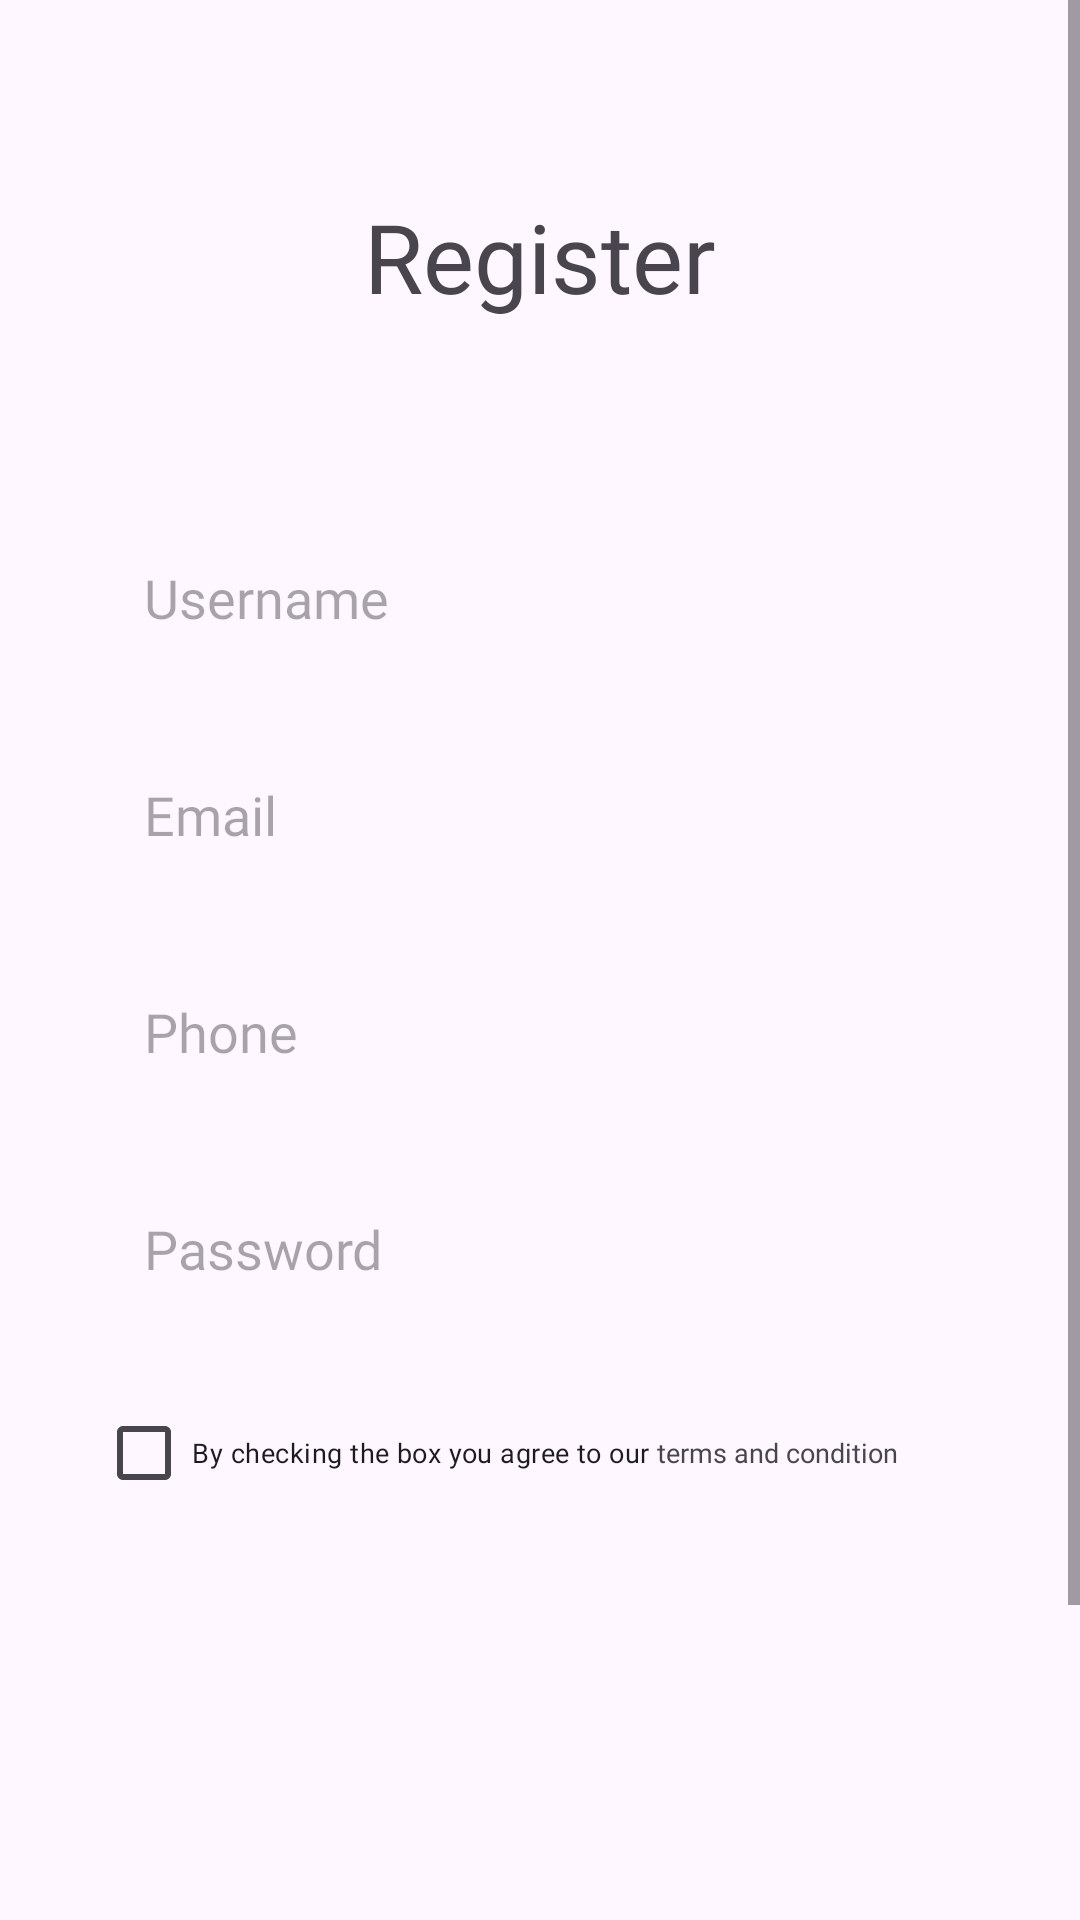

This screen was rendered from an Android layout file. Write that file and the resources it references.
<!-- AndroidManifest.xml: application theme Theme.Tugas_ActionBar -->
<!-- res/layout/fragment_register.xml -->
<?xml version="1.0" encoding="utf-8"?>
<ScrollView xmlns:android="http://schemas.android.com/apk/res/android"
    xmlns:tools="http://schemas.android.com/tools"
    android:layout_width="match_parent"
    android:layout_height="match_parent"
    android:fillViewport="true"
    tools:context=".RegisterFragment">


    <LinearLayout
        android:layout_width="match_parent"
        android:layout_height="match_parent"
        android:paddingRight="32dp"
        android:paddingLeft="32dp"
        android:paddingTop="32dp"
        android:paddingBottom="50dp"
        android:orientation="vertical">

        <TextView
            android:layout_width="match_parent"
            android:layout_height="wrap_content"
            android:layout_marginVertical="32dp"
            android:fontFamily="@font/poppins_bold"
            android:gravity="center"
            android:text="Register"
            android:textSize="32sp" />

        <LinearLayout
            android:layout_width="match_parent"
            android:layout_height="wrap_content"
            android:orientation="vertical"
            android:layout_marginVertical="32dp">

            <EditText
                android:id="@+id/et_register_user"
                style="@style/edittxt_style"
                android:layout_width="match_parent"
                android:layout_height="wrap_content"
                android:layout_marginBottom="16dp"
                android:fontFamily="@font/poppins"
                android:hint="Username" />

            <EditText
                android:id="@+id/et_register_email"
                style="@style/edittxt_style"
                android:layout_width="match_parent"
                android:layout_height="wrap_content"
                android:layout_marginBottom="16dp"
                android:fontFamily="@font/poppins"
                android:hint="Email" />
            <EditText
                android:id="@+id/et_register_phone"
                style="@style/edittxt_style"
                android:layout_width="match_parent"
                android:layout_height="wrap_content"
                android:layout_marginBottom="16dp"
                android:fontFamily="@font/poppins"
                android:hint="Phone" />
            <EditText
                android:id="@+id/et_register_password"
                android:inputType="textPassword"
                style="@style/edittxt_style"
                android:layout_width="match_parent"
                android:layout_height="wrap_content"
                android:layout_marginBottom="16dp"
                android:fontFamily="@font/poppins"
                android:hint="Password" />

            <LinearLayout
                android:layout_width="match_parent"
                android:layout_height="wrap_content"
                android:gravity="center_vertical"
                android:orientation="horizontal">

                <androidx.appcompat.widget.AppCompatCheckBox
                    android:id="@+id/checkbox"
                    android:layout_width="wrap_content"
                    android:layout_height="wrap_content"
                    android:fontFamily="@font/poppins"
                    android:text="By checking the box you agree to our"
                    android:textSize="9sp" />

                <TextView
                    android:id="@+id/tv_register_terms"
                    android:layout_width="wrap_content"
                    android:layout_height="wrap_content"
                    android:fontFamily="@font/poppins"
                    android:text=" terms"
                    android:textColor="@color/blue"
                    android:textSize="9sp" />

                <TextView
                    android:layout_width="wrap_content"
                    android:layout_height="wrap_content"
                    android:fontFamily="@font/poppins"
                    android:text=" and"
                    android:textSize="9sp" />

                <TextView
                    android:id="@+id/tv_register_condition"
                    android:layout_width="wrap_content"
                    android:layout_height="wrap_content"
                    android:fontFamily="@font/poppins"
                    android:text=" condition"
                    android:textColor="@color/blue"
                    android:textSize="9sp" />

            </LinearLayout>

        </LinearLayout>

        <androidx.appcompat.widget.AppCompatButton
            android:id="@+id/btn_register"
            android:layout_width="match_parent"
            android:layout_height="wrap_content"
            android:layout_marginTop="96dp"
            style="@style/btn_style"
            android:textAllCaps="false"
            android:text="Register"
            android:fontFamily="@font/poppins_bold"/>

        <LinearLayout
            android:layout_width="match_parent"
            android:layout_height="wrap_content"
            android:layout_marginTop="12dp"
            android:orientation="horizontal"
            android:gravity="center_horizontal">

            <TextView
                android:layout_width="wrap_content"
                android:layout_height="wrap_content"
                android:text="Already Have an Account?"
                android:fontFamily="@font/poppins"
                android:textSize="12sp"/>
            <TextView
                android:id="@+id/btntxt_register_login"
                android:textColor="@color/blue"
                android:layout_width="wrap_content"
                android:layout_height="wrap_content"
                android:text=" Login"
                android:fontFamily="@font/poppins"
                android:textSize="12sp"
                />

        </LinearLayout>

    </LinearLayout>

</ScrollView>
<!-- resources referenced by this layout -->
<resources>
  <style name="btn_style" parent="Widget.AppCompat.Button">
          <item name="android:background">@drawable/btn_rounded</item>
          <item name="android:textColor">@color/white</item>
          <item name="android:padding">16dp</item>
      </style>
  <style name="edittxt_style" parent="Widget.AppCompat.EditText">
          <item name="android:background">@drawable/edittxt_rounded</item>
          <item name="android:textColor">@color/black</item>
          <item name="hintTextColor">@color/gray</item>
          <item name="android:padding">16dp</item>
      </style>
  <style name="Theme.Tugas_ActionBar" parent="Base.Theme.Tugas_ActionBar" />
  <style name="Base.Theme.Tugas_ActionBar" parent="Theme.Material3.DayNight.NoActionBar">
          
          
      </style>
  <!-- not gathered from this repository: default colours our renderer supplied (Android Studio template values) -->
  <color name="black">#FF000000</color>
  <color name="white">#FFFFFFFF</color>
</resources>
